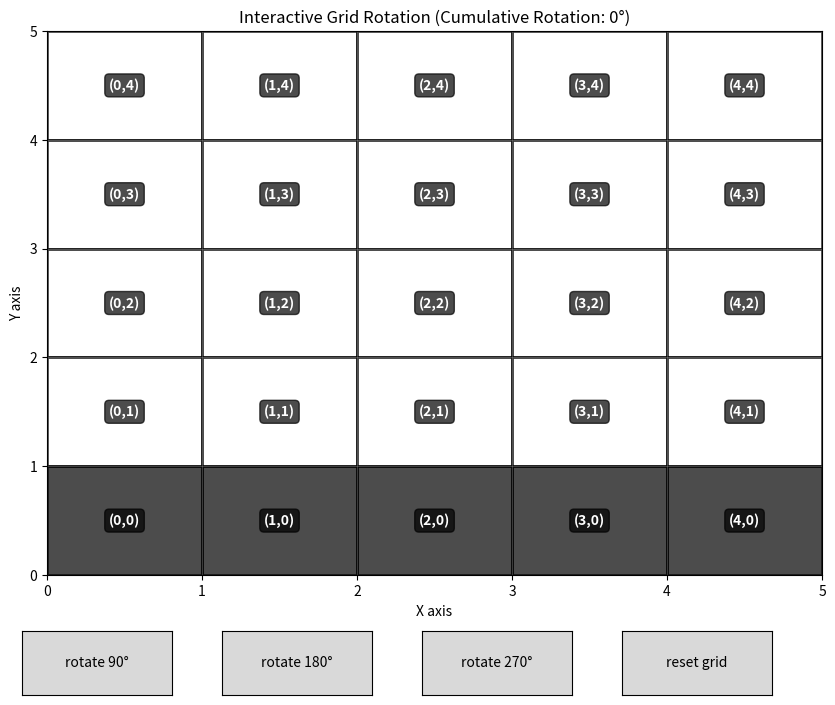

Write Python code to recreate this figure.
# 互動式旋轉網格 GUI
import matplotlib.pyplot as plt
import numpy as np
from matplotlib.widgets import Button
import matplotlib.patches as patches

# 常數定義
BUTTON_WIDTH = 0.15
BUTTON_HEIGHT = 0.08
BUTTON_Y = 0.05
ALPHA_VALUE = 0.7
FIGURE_SIZE = (10, 8)
BOTTOM_MARGIN = 0.2

class InteractiveGrid:
    def __init__(self, size=5):
        self.size = size
        self.current_rotation = 0
        
        # 初始化座標矩陣和顏色矩陣
        self.reset_grid()

        # 創建圖形和軸
        self.fig, self.ax = plt.subplots(figsize=FIGURE_SIZE)
        self.fig.subplots_adjust(bottom=BOTTOM_MARGIN)
        
        # 創建按鈕
        self.create_buttons()
        
        # 初始化顯示
        self.update_display()
        
    def get_cell_color(self, i, j):
        """取得格子顏色：最底下的row (i==size-1) 為黑色，其餘為白色"""
        if i == self.size - 1:
            return "#000000"  # 最底下的row黑色
        else:
            return "#ffffff"  # 其他全白
        
    def reset_grid(self):
        """重置為原始網格"""
        # 初始化座標矩陣 - 保存格子的原始座標和目前顯示座標
        self.original_coords = np.zeros((self.size, self.size, 2), dtype=int)
        self.display_coords = np.zeros((self.size, self.size, 2), dtype=int)
        # 初始化顏色矩陣 - 最底下的row為黑色，其餘為白色
        self.colors = np.zeros((self.size, self.size), dtype=object)
        for i in range(self.size):
            for j in range(self.size):
                self.original_coords[i, j] = [j, self.size - 1 - i]
                self.display_coords[i, j] = [j, self.size - 1 - i]
                self.colors[i, j] = self.get_cell_color(i, j)
    
    def create_buttons(self):
        """創建控制按鈕"""
        # 按鈕位置
        ax_btn90 = plt.axes([0.1, BUTTON_Y, BUTTON_WIDTH, BUTTON_HEIGHT])
        ax_btn180 = plt.axes([0.3, BUTTON_Y, BUTTON_WIDTH, BUTTON_HEIGHT])
        ax_btn270 = plt.axes([0.5, BUTTON_Y, BUTTON_WIDTH, BUTTON_HEIGHT])
        ax_reset = plt.axes([0.7, BUTTON_Y, BUTTON_WIDTH, BUTTON_HEIGHT])
        
        # 創建按鈕
        self.btn_90 = Button(ax_btn90, 'rotate 90°')
        self.btn_180 = Button(ax_btn180, 'rotate 180°')
        self.btn_270 = Button(ax_btn270, 'rotate 270°')
        self.btn_reset = Button(ax_reset, 'reset grid')
        
        # 綁定事件
        self.btn_90.on_clicked(self.rotate_90)
        self.btn_180.on_clicked(self.rotate_180)
        self.btn_270.on_clicked(self.rotate_270)
        self.btn_reset.on_clicked(self.reset)
    
    def rotate_grid(self, angle):
        """旋轉格子內部的座標與顏色，座標軸不動，顏色也跟著旋轉"""
        new_display_coords = np.zeros_like(self.display_coords)
        new_colors = np.zeros_like(self.colors)
        for i in range(self.size):
            for j in range(self.size):
                # 旋轉格子內部的顯示座標
                x, y = self.display_coords[i, j]
                if angle == 90:
                    new_x, new_y = y, self.size - 1 - x
                    target_i, target_j = j, self.size - 1 - i
                elif angle == 180:
                    new_x, new_y = self.size - 1 - x, self.size - 1 - y
                    target_i, target_j = self.size - 1 - i, self.size - 1 - j
                elif angle == 270:
                    new_x, new_y = self.size - 1 - y, x
                    target_i, target_j = self.size - 1 - j, i
                else:
                    new_x, new_y = x, y
                    target_i, target_j = i, j
                new_display_coords[target_i, target_j] = [new_x, new_y]
                # 顏色也要跟著格子移動
                new_colors[target_i, target_j] = self.colors[i, j]
        self.display_coords = new_display_coords
        self.colors = new_colors
        self.current_rotation = (self.current_rotation + angle) % 360
    
    def get_rotated_tick_labels(self, axis='x'):
        """軸標籤固定不變"""
        return [str(i) for i in range(self.size + 1)]

    def update_display(self):
        """更新顯示"""
        self.ax.clear()
        
        # 繪製有顏色的格子
        for i in range(self.size):
            for j in range(self.size):
                # 計算正確的繪製位置 (矩陣的i=0應該在視覺上方，即matplotlib的y較大處)
                draw_y = self.size - 1 - i
                # 創建有顏色的矩形
                rect = patches.Rectangle((j, draw_y), 1, 1, 
                                       linewidth=2, edgecolor='black', 
                                       facecolor=self.colors[i, j], alpha=ALPHA_VALUE)
                self.ax.add_patch(rect)
                
                # 顯示旋轉後的座標
                display_x, display_y = self.display_coords[i, j]
                display_text = f"({display_x},{display_y})"
                self.ax.text(j + 0.5, draw_y + 0.5, display_text,
                           ha='center', va='center', fontsize=10, fontweight='bold',
                           color='white', bbox=dict(boxstyle='round,pad=0.3', facecolor='black', alpha=ALPHA_VALUE))
        
        # 設置軸屬性
        self.ax.set_xlim(0, self.size)
        self.ax.set_ylim(0, self.size)
        self.ax.set_xlabel('X axis')
        self.ax.set_ylabel('Y axis')
        self.ax.set_title(f'Interactive Grid Rotation (Cumulative Rotation: {self.current_rotation}°)')
        
        # 設置旋轉後的軸標籤
        self.ax.set_xticks(range(self.size + 1))
        self.ax.set_yticks(range(self.size + 1))
        self.ax.set_xticklabels(self.get_rotated_tick_labels('x'))
        self.ax.set_yticklabels(self.get_rotated_tick_labels('y'))
        
        self.ax.grid(True, alpha=0.3)
        
        plt.draw()
    
    def rotate_90(self, event):
        """旋轉90度"""
        self.rotate_grid(90)
        self.update_display()
    
    def rotate_180(self, event):
        """旋轉180度"""
        self.rotate_grid(180)
        self.update_display()
    
    def rotate_270(self, event):
        """旋轉270度"""
        self.rotate_grid(270)
        self.update_display()
    
    def reset(self, event):
        """重置網格"""
        self.current_rotation = 0
        self.reset_grid()
        self.update_display()

# 創建互動式網格 - 可以調整大小
if __name__ == "__main__":
    # 可以修改這個變數來改變網格大小
    grid_size = 5  # 可以改成任何大小，例如 3, 4, 6, 7 等
    interactive_grid = InteractiveGrid(grid_size)
    plt.show()